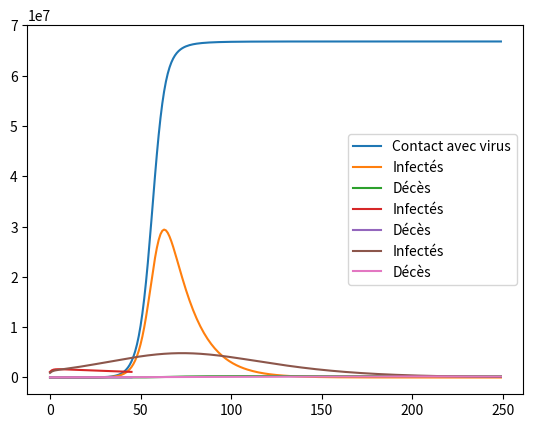

The matplotlib source for this figure:
import pandas as pd
import datetime
import matplotlib.pyplot as plt
import numpy as np
import functools

#https://interstices.info/modeliser-la-propagation-dune-epidemie/
#Sain Contaminé Infecté Rétabli Etendu
class SCIRE:

    def __init__(self, S0 = 1, C0 = 0, I0 = 0, R0 = 0, r0 = 3.3, v = 2, lmbda = 15, mu = 0.005):
        self.S = S0
        self.C = C0
        self.I = I0
        self.R = R0
        self.DC = 0
        self.beta = r0 / (lmbda / v)
        self.v = v
        self.lmbda = lmbda
        self.mu = mu
        self.fdsdt = lambda S, I: -self.beta * I * S  # ds/dt
        self.fdcdt = lambda S, C, I,: self.beta * I * S - C / v  # dc/dt
        self.fdidt = lambda C, I: C / v - I / self.lmbda - self.mu * I  # dc/dt
        self.fdrdt = lambda I: -I / self.lmbda #dr/dt
        self.fddcdt = lambda I: self.mu * I / lmbda #ddc/dt

    def computedt(self):
        self.S += self.fdsdt(self.S, self.I)
        self.C += self.fdcdt(self.S, self.C, self.I)
        self.I += self.fdidt(self.C, self.I)
        self.R += self.fdrdt(self.I)
        self.DC += self.fddcdt(self.I)

    def compute(self, dt):
        scires = []
        for _ in range(dt):
            self.computedt()
            scires.append(self.clone())
        return scires

    def clone(self):
        scire = SCIRE()
        scire.S = self.S
        scire.C = self.C
        scire.I = self.I
        scire.DC = self.DC
        return scire

if __name__ == '__main__':
    nbfrench = 67000000
    DC15 = 10
    TxNotDetected = 4
    I0 = DC15 / nbfrench #Taux Infection
    C0 = I0 * TxNotDetected #Taux Contaminé
    S0 = 1 - I0 - C0 #Taux Sain
    lmbda = 15 # Durée d'infection contagieuse
    v = 2 # Durée incubation non contagieux
    R0 = 3.3
    beta  = R0 / lmbda
    print(beta)
    mu = 0.005 # Taux mortalité
    scire = SCIRE(S0,C0,I0,r0=R0,v=v,lmbda=lmbda,mu=mu)
    scires = scire.compute(250) #45-15 250
    ctot = 1 - np.array([x.S for x in scires])
    c = np.array([x.C for x in scires])
    i = np.array([x.I for x in scires])
    dc = np.array([x.DC for x in scires])
    plt.plot(ctot*nbfrench, label="Contact avec virus")
    plt.plot(i*nbfrench, label="Infectés")
    plt.plot(dc*nbfrench, label="Décès")
    plt.legend()
    plt.show()

    # Confinement
    DC45 = 2281
    I0 = (DC45 / mu) / nbfrench #Taux Infection
    TxNotDetected = 6
    C0 = I0 * TxNotDetected #Taux Contaminé
    S0 = 1 - I0 - C0 #Taux Sain
    scire = SCIRE(S0, C0, I0, r0=0.5,v=v,lmbda=lmbda,mu=mu)
    scires = scire.compute(91-45)
    i = np.array([x.I for x in scires])
    dc = np.array([x.DC for x in scires]) + 2281 / nbfrench
    plt.plot(i * nbfrench, label="Infectés")
    plt.plot(dc * nbfrench, label="Décès")
    plt.legend()
    plt.show()

    # Déconfinement
    DC128 = 23000
    R128 = 180000
    detectionrate = 0.5 # 1 0.5 0.1
    summerrate = 0.5 # 1 0.5 0.1
    C0 = ((DC128 / mu) - R128) / nbfrench * detectionrate
    I0 = C0 / TxNotDetected # Taux Infection
    S0 = 1 - I0 - C0  # Taux Sain
    scire = SCIRE(S0, C0, I0, r0=R0 * detectionrate * summerrate,v=v,lmbda=lmbda,mu=mu) #R0,0.01,R0*0.1,1
    scires = scire.compute(250)
    ctot = 1 - np.array([x.S for x in scires])
    c = np.array([x.C for x in scires])
    i = np.array([x.I for x in scires])
    dc = np.array([x.DC for x in scires]) + 23000 / nbfrench
    plt.plot(i * nbfrench, label="Infectés")
    plt.plot(dc * nbfrench, label="Décès")
    plt.legend()
    plt.show()

